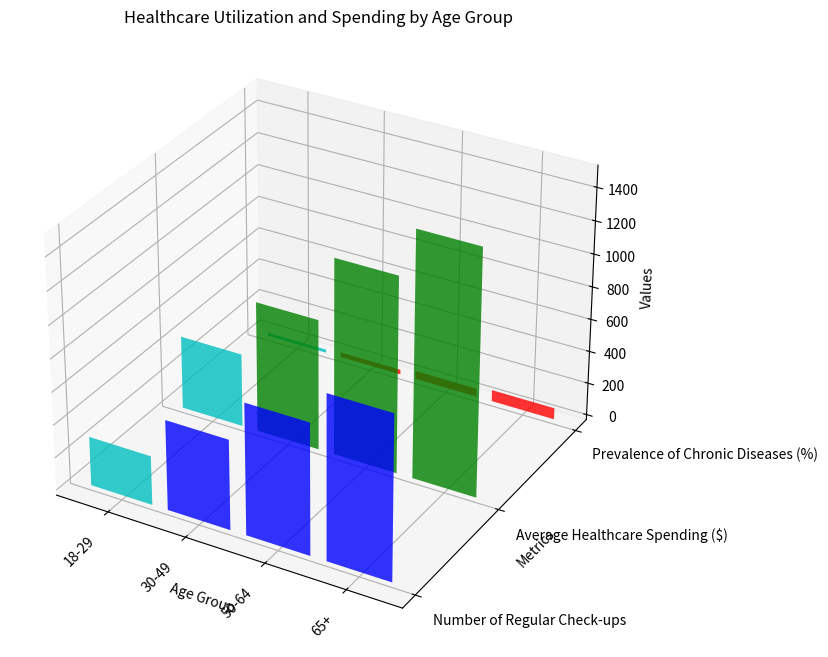

Reproduce this figure in Python. (Note: this script raises an exception after producing the figure.)
import matplotlib.pyplot as plt
import numpy as np

data = np.array([[300, 450, 20], [550, 800, 30], [800, 1200, 50], [1000, 1500, 70]])
y_values = ["Number of Regular Check-ups","Average Healthcare Spending ($)","Prevalence of Chronic Diseases (%)"]
x_values = ['18-29', '30-49', '50-64', '65+']

fig = plt.figure(figsize=(12, 8))
ax = fig.add_subplot(111, projection='3d')

colors = ['blue', 'green', 'red']
yticks = np.arange(3)

for c, k in zip(colors, yticks):
    xs = np.arange(len(x_values))
    ys = data[:, k]

    # You can provide either a single color or an array with the same length as
    # x and y. To demonstrate this, we color the first bar of each set cyan.
    cs = [c] * len(xs)
    cs[0] = 'c'

    # Plot bars.
    ax.bar(xs, ys, zs=k, zdir='y', color=cs, alpha=0.8)

ax.set_xlabel('Age Group')
ax.set_ylabel('Metrics')
ax.set_zlabel('Values')

# On the y axis let's interval the labels
ax.set_yticks(yticks)
ax.set_yticklabels(y_values, ha='left')

# On the x axis let's interval the labels
ax.set_xticks(np.arange(len(x_values)))
ax.set_xticklabels(x_values, rotation=45, horizontalalignment='right')

ax.set_title('Healthcare Utilization and Spending by Age Group')
plt.tight_layout()
plt.savefig('/cpfs01/user/yehancheng/workspace/datasets/SimChartV2/demo/3D/png/189_202312302235.png')
plt.clf()
